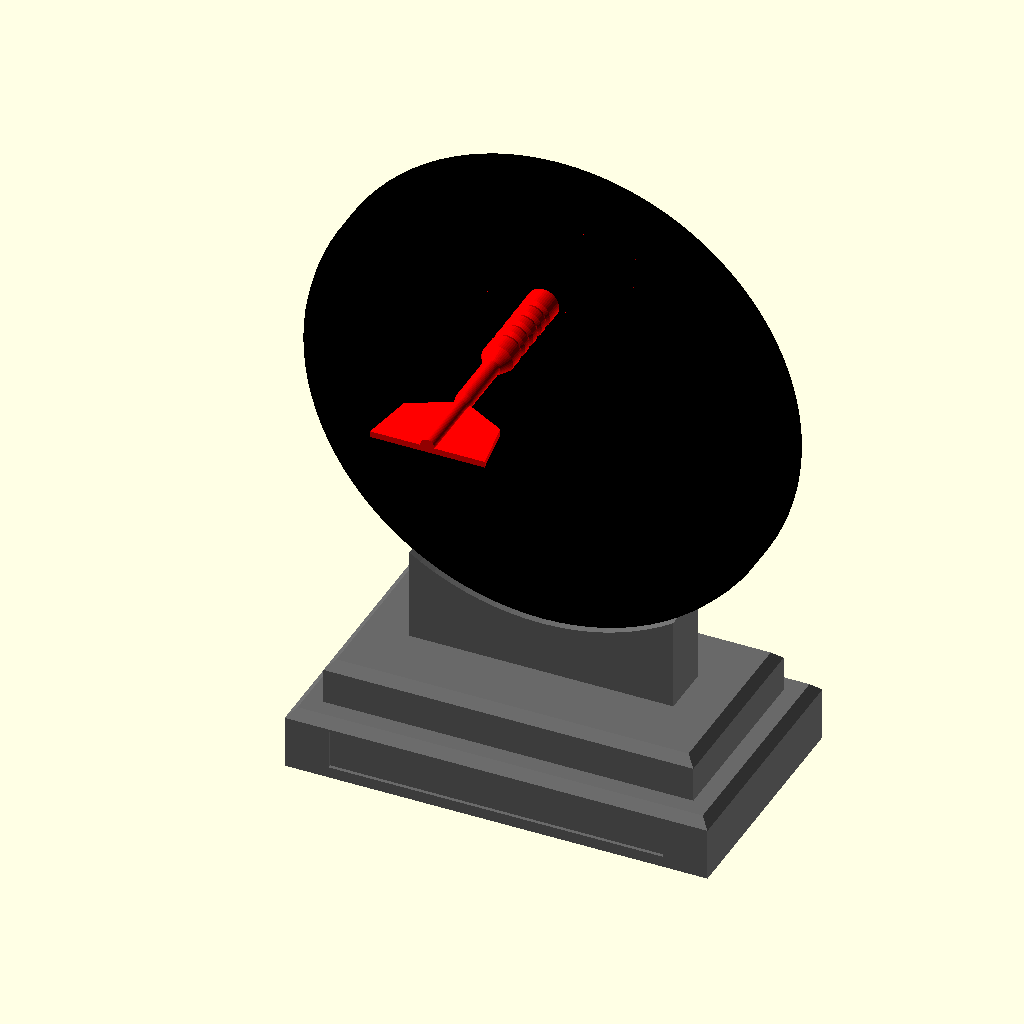
Cell 1: rendered with the file's own defaults.
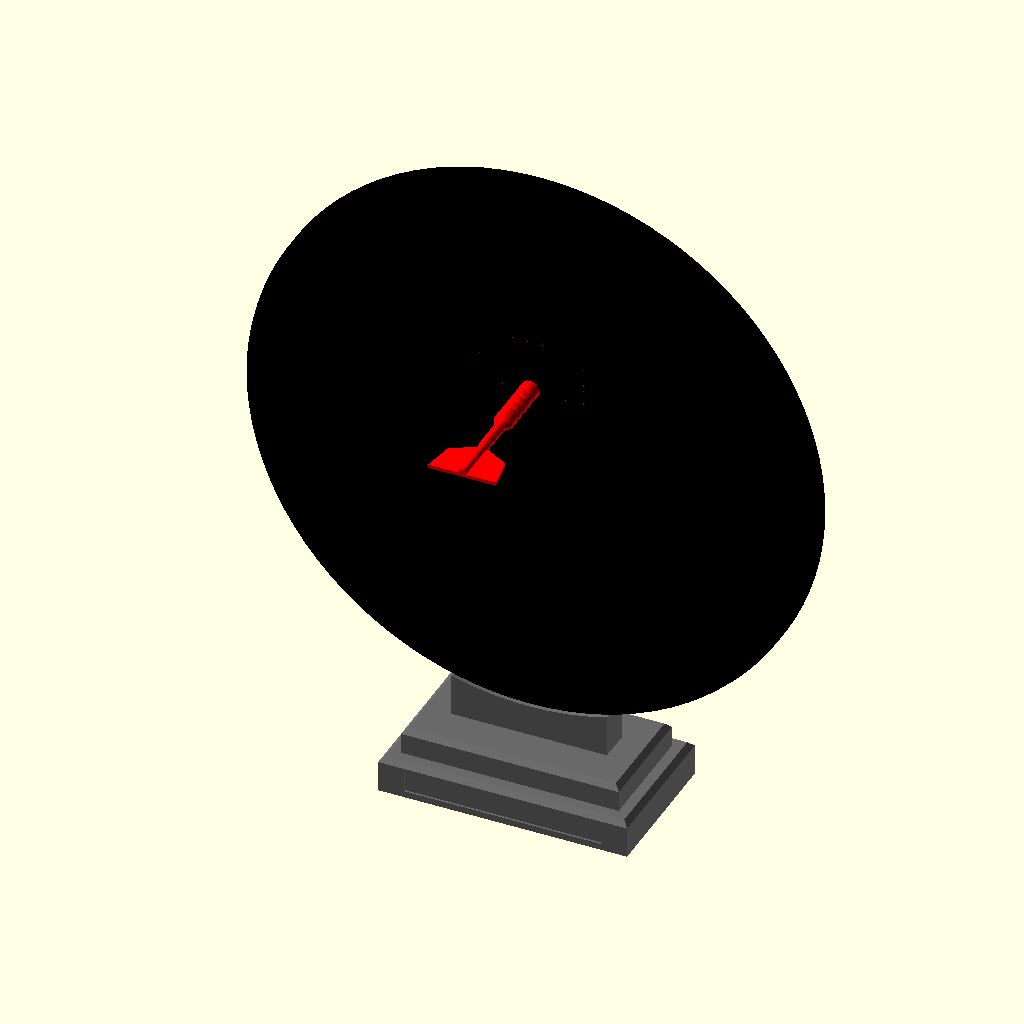
Cell 2: R = 110 (everything else at default).
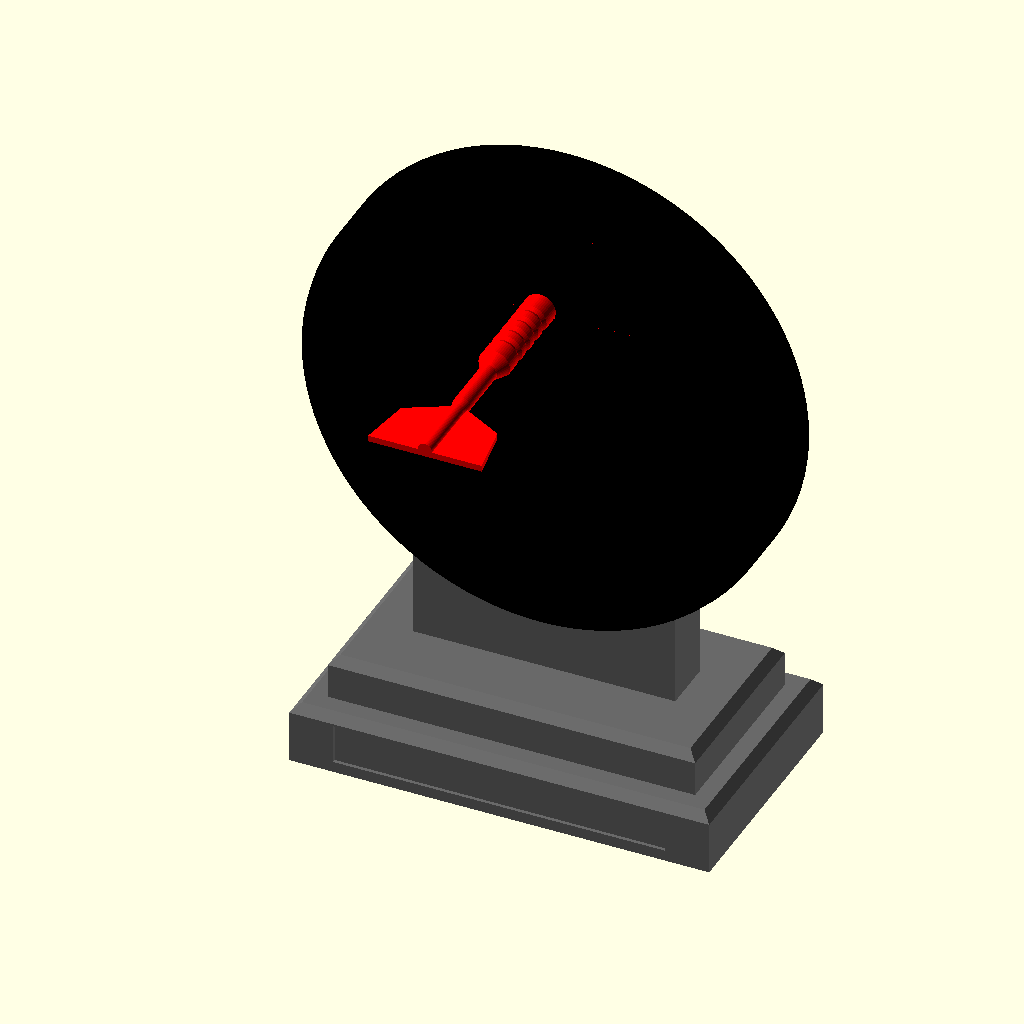
Cell 3: the same model with T = 12.
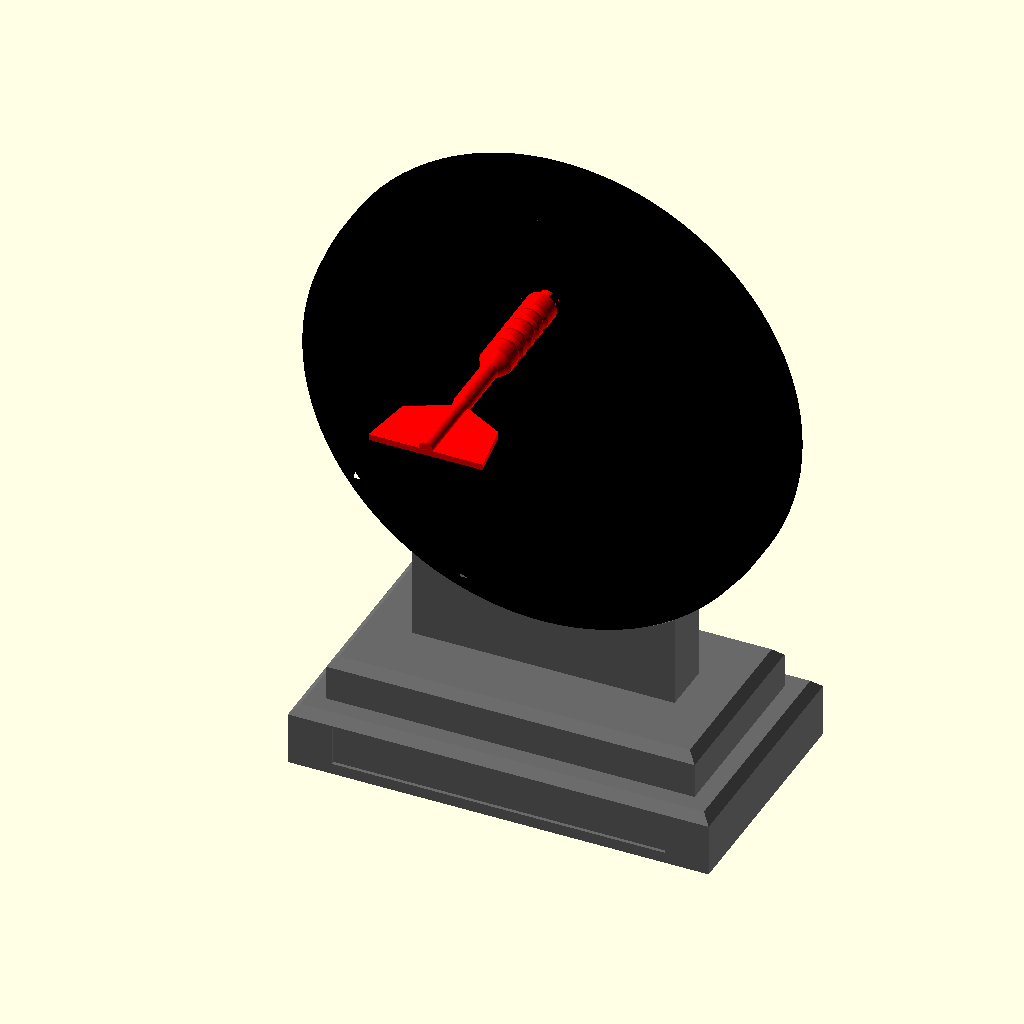
Cell 4: the same model with h_top = 4.
All cells are drawn from the same view direction (rotation 55°, 0°, 25°, orthographic, colour scheme Cornfield), but the view is re-fitted for each cell, so position and scale can differ between cells as well as the parameter.
Source of the model, darts/Darts_trophy_v2.scad:
// Darts trophy v2 — three separate prints, no supports:
//   part = "board"     dartboard lying face-up; colour changes by height:
//                      black body (0..T) -> red raised segments (T..T+1) -> white wires/numbers (T+1..T+2)
//   part = "base"      stepped base with cradle + slot for the board tab, name-sticker recess (text printed separately)
//   part = "dart"      dart lying flat, peg plugs into treble-20
//   part = "assembled" preview only
part = "assembled";
$fn = 96;
font_bold = "Arial:style=Bold";

// ---------- board ----------
R = 55;           // board radius
T = 6;            // board thickness  (colour change 1 at z = T)
h_seg = 1.0;      // red segment relief (colour change 2 at z = T + h_seg)
h_top = 2.0;      // white wires / numbers / bull / rim height above the face
r_bull = 2.2; r_obull = 4.8; r_tri_in = 23.2; r_tri_out = 26.2; r_dbl_in = 39; r_dbl_out = 42.5;
wire = 0.9;
nums = [20, 1, 18, 4, 13, 6, 10, 15, 2, 17, 3, 19, 7, 16, 8, 11, 14, 9, 12, 5];
function ang(i) = 90 - 18 * i;   // clockwise from the top as seen from the front

// tab on the bottom edge of the board (flush with the back face so it prints without support)
tab_w = 24; tab_len = 8; tab_t = 4;
clear = 0.3;      // per side, tab <-> slot
// dart socket in treble-20
peg_d = 4.0; hole_d = 4.6; hole_depth = 6;
t20 = [0, (r_tri_in + r_tri_out) / 2];

module sector(r1_, r2_, a1_, a2_) {
    r1 = r1_ + 0.15; r2 = r2_ - 0.15; a1 = a1_ + 0.4; a2 = a2_ - 0.4;
    polygon(concat([for (a = [a1 : (a2 - a1) / 12 : a2]) [r2 * cos(a), r2 * sin(a)]],
                   [for (a = [a2 : (a1 - a2) / 12 : a1]) [r1 * cos(a), r1 * sin(a)]]));
}
module ring(r, w) { difference() { circle(r + w / 2); circle(r - w / 2); } }

module segments_2d() {
    for (i = [0:19]) {
        a1 = ang(i) - 9; a2 = ang(i) + 9;
        if (i % 2 == 0) { sector(r_obull, r_tri_in, a1, a2); sector(r_tri_out, r_dbl_in, a1, a2); }
        else            { sector(r_tri_in, r_tri_out, a1, a2); sector(r_dbl_in, r_dbl_out, a1, a2); }
    }
    circle(r_obull - 0.15);
}
module wires_2d() {
    for (r = [r_obull, r_tri_in, r_tri_out, r_dbl_in, r_dbl_out]) ring(r, wire);
    for (i = [0:19]) rotate(ang(i) + 9) translate([r_obull, -wire / 2]) square([r_dbl_out - r_obull, wire]);
    circle(r_bull);
    ring(R - 1.2, 1.4);   // outer rim bead
}
module numbers_2d() {
    for (i = [0:19]) {
        a = ang(i); rn = (r_dbl_out + R) / 2;
        translate([rn * cos(a), rn * sin(a)])
            text(str(nums[i]), size = 5, font = font_bold, halign = "center", valign = "center");
    }
}

// board in print orientation: back on the bed, face up at z = T, "20" towards +Y, tab towards -Y
module board() {
    difference() {
        union() {
            cylinder(r = R, h = T);
            translate([-tab_w / 2, -R - tab_len, 0]) cube([tab_w, tab_len + 3, tab_t]);
            translate([0, 0, T - 0.01]) linear_extrude(h_seg + 0.01) segments_2d();
            translate([0, 0, T - 0.01]) linear_extrude(h_top + 0.01) { wires_2d(); numbers_2d(); }
        }
        translate([t20[0], t20[1], T + h_top - hole_depth]) cylinder(d = hole_d, h = hole_depth + 1, $fn = 48);
    }
}

// ---------- base ----------
base1 = [96, 56, 14];
base2 = [84, 44, 10];
top_z = base1[2] + base2[2];
cradle_h = 12;              // board's lowest point sits this far above the upper step
cz = top_z + cradle_h + R;  // board centre height when assembled
cradle_w = 60; cradle_t = 12;
// assembled board occupies y = 0 (face) .. T (back); the tab sits at the back: y = T - tab_t .. T
module chamfered_block(s, c) {
    hull() {
        translate([-s[0] / 2, -s[1] / 2, 0]) cube([s[0], s[1], s[2] - c]);
        translate([-s[0] / 2 + c, -s[1] / 2 + c, 0]) cube([s[0] - 2 * c, s[1] - 2 * c, s[2]]);
    }
}
module base() {
    by = T / 2;   // base centred under the board
    difference() {
        union() {
            translate([0, by, 0]) chamfered_block(base1, 2);
            translate([0, by, base1[2]]) chamfered_block(base2, 2);
            // cradle with a concave top that follows the board edge
            difference() {
                translate([-cradle_w / 2, by - cradle_t / 2, top_z - 0.01]) cube([cradle_w, cradle_t, cradle_h + 20]);
                translate([0, -50, cz]) rotate([-90, 0, 0]) cylinder(r = R, h = 100);
            }
        }
        // name-sticker recess
        translate([-38, by - base1[1] / 2 - 1, 2.5]) cube([76, 1.8, 9]);
        // slot for the board tab
        translate([-tab_w / 2 - clear, T - tab_t - clear, top_z + cradle_h - tab_len - 0.5])
            cube([tab_w + 2 * clear, tab_t + 2 * clear, tab_len + 20]);
    }
}

// ---------- dart ----------
dart_profile = [
    [0, 0], [0, peg_d / 2 - 0.3], [0.6, peg_d / 2], [5.5, peg_d / 2], [5.5, 3.6], [10, 3.6],
    [11, 3.1], [12, 3.6], [14, 3.6], [15, 3.1], [16, 3.6], [18, 3.6], [19, 3.1], [20, 3.6],
    [22, 3.6], [23, 3.1], [24, 3.6], [28, 3.6], [31, 2.0], [44, 2.0], [46, 1.6], [62, 1.6], [62, 0]
];
cut = 1.5;
module dart() {
    translate([0, 0, cut]) intersection() {
        union() {
            rotate([0, 90, 0]) rotate_extrude($fn = 48) polygon([for (p = dart_profile) [p[1], p[0]]]);
            translate([0, 0, -cut]) linear_extrude(1.4) polygon([[44, 0], [50, 11], [62, 13], [62, -13], [50, -11]]);
        }
        translate([-1, -20, -cut]) cube([70, 40, 20]);
    }
}

// ---------- dart in two halves (glue together) ----------
// Each half: half of the round body on its flat face, half-thickness of the two "horizontal" flights,
// plus one full upright flight. Two identical halves glued face to face = round dart with 4 flights.
fl_t = 1.2;        // flight thickness
dowel_d = 1.95;    // holes for 1.75 mm filament pieces used as alignment pins
dowel_x = [13, 21];
module flight_2d() { polygon([[44, 0], [50, 11], [62, 13], [62, 0]]); }   // one wing, in (x, out)
module dart_half() {
    difference() {
        union() {
            intersection() {
                rotate([0, 90, 0]) rotate_extrude($fn = 64) polygon([for (p = dart_profile) [p[1], p[0]]]);
                translate([-1, -20, 0]) cube([70, 40, 20]);
            }
            // horizontal flights: half their thickness on the bed
            linear_extrude(fl_t / 2) { flight_2d(); mirror([0, 1]) flight_2d(); }
            // upright flight
            translate([0, fl_t / 2, 0]) rotate([90, 0, 0]) linear_extrude(fl_t) flight_2d();
        }
        for (x = dowel_x) translate([x, 0, -1]) cylinder(d = dowel_d, h = 4, $fn = 24);
    }
}

// ---------- output ----------
if (part == "dart_halves") { dart_half(); translate([0, 32, 0]) dart_half(); }
if (part == "dart_halves_assembled") { dart_half(); mirror([0, 0, 1]) dart_half(); }
if (part == "board") board();
if (part == "base")  base();
if (part == "dart")  dart();
if (part == "assembled") {
    color("dimgray") base();
    // stand the board up: face (+Z in print) -> -Y, "20" (+Y in print) -> +Z, back -> y = T
    color("black") translate([0, T, cz]) rotate([90, 0, 0]) board();
    color("red") translate([t20[0], -(h_top - hole_depth) - 0.5, cz + t20[1] - cut]) rotate([0, 0, -90]) dart();
}
Parameter table extracted from the source (name, type, default, range or options):
part: string, default "assembled"
font_bold: string, default "Arial:style=Bold"
R: number, default 55
T: number, default 6
h_seg: number, default 1
h_top: number, default 2
wire: number, default 0.9
